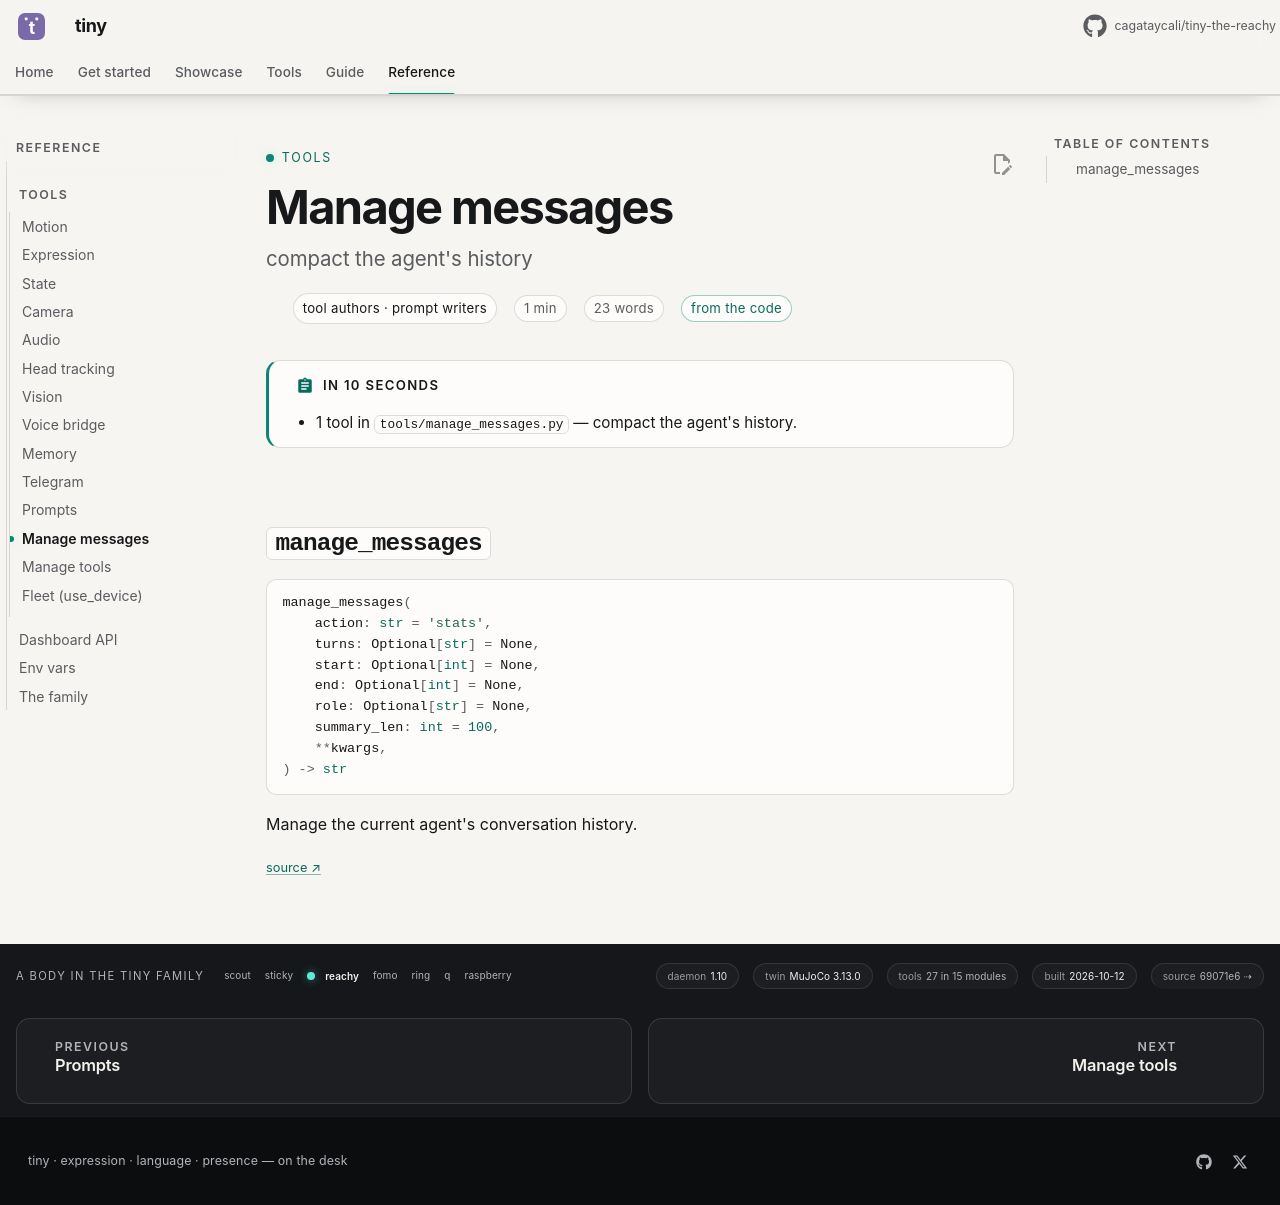

repository: cagataycali/tiny-the-reachy · page: reference/tools/manage_messages/index.html · generator: mkdocs

---
title: Manage messages
description: "compact the agent's history"
for: tool authors · prompt writers
proof: code
---

<!-- generated by scripts/tooldoc.py from tools/manage_messages.py — edit the docstrings, not this page -->

# Manage messages

!!! abstract "In 10 seconds"
    - 1 tool in `tools/manage_messages.py` — compact the agent's history.

## `manage_messages`

```python
manage_messages(
    action: str = 'stats',
    turns: Optional[str] = None,
    start: Optional[int] = None,
    end: Optional[int] = None,
    role: Optional[str] = None,
    summary_len: int = 100,
    **kwargs,
) -> str
```

Manage the current agent's conversation history.

<small><a href="https://github.com/cagataycali/tiny-the-reachy/blob/main/tools/manage_messages.py#L63" title="tools/manage_messages.py:63">source ↗</a></small>
